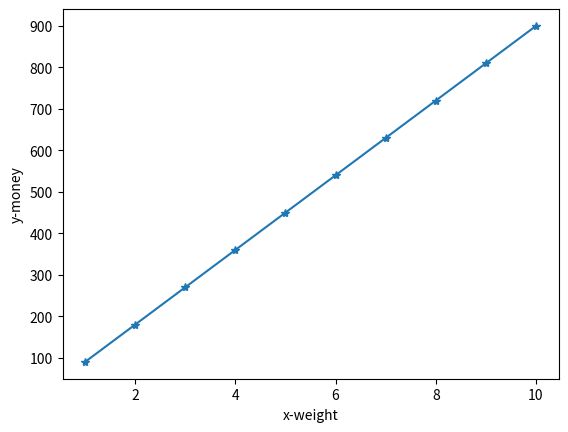

Reproduce this figure in Python.
# ch4_1.py
import matplotlib.pyplot as plt
unitprice = 90                                  # 一斤的价格
x = [x for x in range(1, 11)]                   # x代表斤
y = [y * unitprice for y in x]                  # 不同重量的价格
plt.plot(x, y, '-*')   
plt.xlabel("x-weight")
plt.ylabel("y-money")
plt.show()



